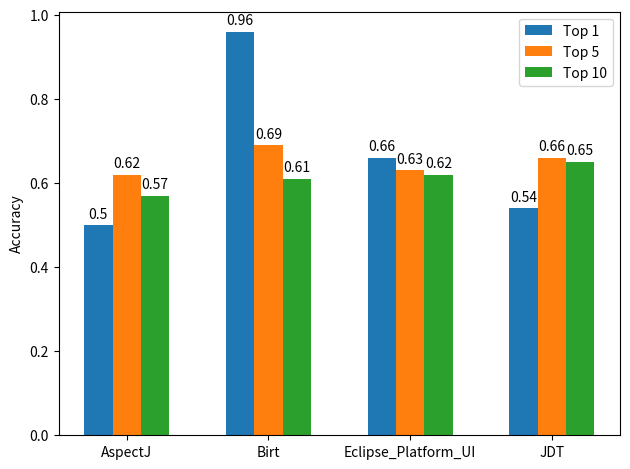

The script that saved this image:
import matplotlib.pyplot as plt
import numpy as np


labels =  ['AspectJ','Birt','Eclipse_Platform_UI','JDT']

"""
top1_means = [.53, .71, .9, .75]
top5_means = [.67, .63, .63, .61]
top10_means = [.58, .68, .63, .62]

top1_means = [.83, 1, .37, .17]
top5_means = [.55, .8, .83, .77]
top10_means = [.59, .46, .87, .8]

top1_means = [.64, .83, .53, .27]
top5_means = [.6, .71, .72, .68]
top10_means = [.59, .55, .73, .7]

"""
top1_means = [.5, .96, .66, .54]
top5_means = [.62, .69, .63, .66]
top10_means = [.57, .61, .62, .65]

x = np.arange(len(labels))  # the label locations
width = 0.2  # the width of the bars

fig, ax = plt.subplots()
rects1 = ax.bar(x - width, top1_means, width, label='Top 1')
rects2 = ax.bar(x , top5_means, width, label='Top 5')
rects3 =  ax.bar(x + width, top10_means, width, label='Top 10')

# Add some text for labels, title and custom x-axis tick labels, etc.
ax.set_ylabel('Accuracy')
#ax.set_title('Scores by group and gender')
ax.set_xticks(x)
ax.set_xticklabels(labels)
ax.legend()

ax.bar_label(rects1, padding=3)
ax.bar_label(rects2, padding=3)
ax.bar_label(rects3, padding=3)

fig.tight_layout()

plt.show()
